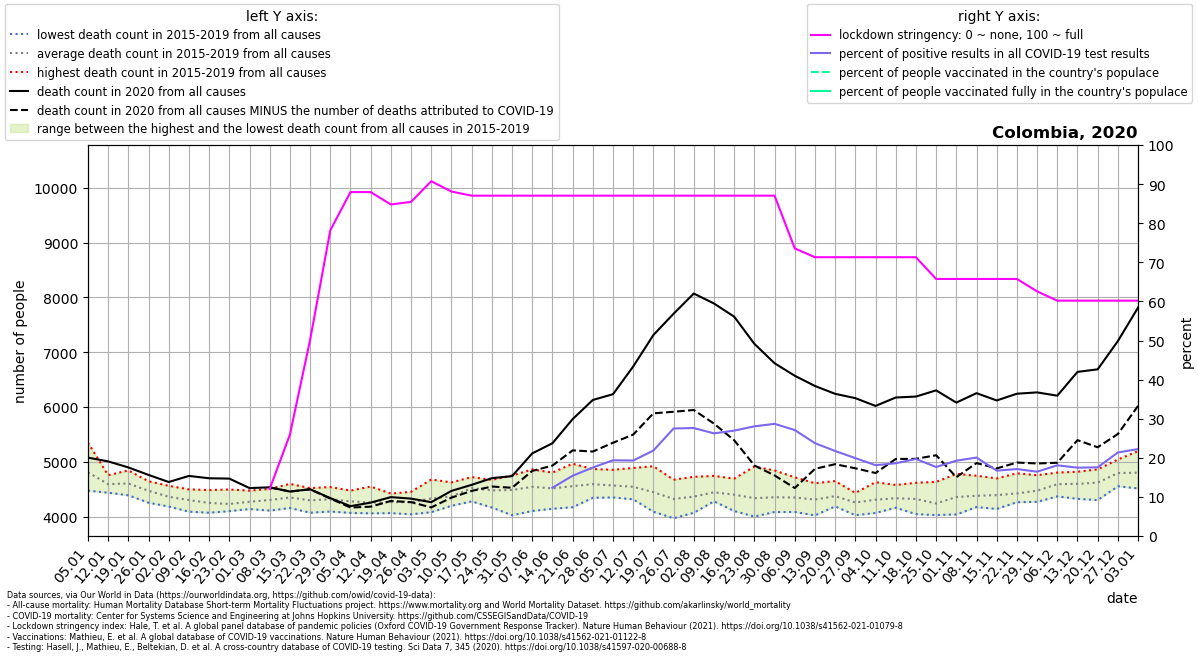

The file beside this chart, header and first rows:
location, date, time, time_unit, deaths_2010_all_ages, deaths_2011_all_ages, deaths_2012_all_ages, deaths_2013_all_ages, deaths_2014_all_ages, deaths_2015_all_ages, deaths_2016_all_ages, deaths_2017_all_ages, deaths_2018_all_ages, deaths_2019_all_ages, deaths_2020_all_ages, deaths_2021_all_ages, new_deaths, new_cases_smoothed, new_tests_smoothed, stringency_index, people_vaccinated, people_fully_vaccinated, population, positive_test_percent
Colombia, 2020-01-05, 1, weekly, , , , , , 4746, 4474, 4755, 4721, 5348, 5076, 7964, , , , , , , , 
Colombia, 2020-01-12, 2, weekly, , , , , , 4588, 4435, 4756, 4465, 4713, 5007, 8440, , , , , , , , 
Colombia, 2020-01-19, 3, weekly, , , , , , 4525, 4389, 4635, 4631, 4842, 4897, 8479, , , , , , , , 
Colombia, 2020-01-26, 4, weekly, , , , , , 4280, 4253, 4574, 4644, 4606, 4760, 7676, , , , , , , , 
Colombia, 2020-02-02, 5, weekly, , , , , , 4185, 4183, 4392, 4485, 4562, 4631, 7029, , , , , , , , 
Colombia, 2020-02-09, 6, weekly, , , , , , 4090, 4113, 4402, 4407, 4497, 4742, 6341, , , , , , , , 
Colombia, 2020-02-16, 7, weekly, , , , , , 4070, 4131, 4231, 4332, 4484, 4699, 5915, , , , , , , , 
Colombia, 2020-02-23, 8, weekly, , , , , , 4104, 4100, 4199, 4254, 4494, 4693, 5564, , , , , , , , 
Colombia, 2020-03-01, 9, weekly, , , , , , 4137, 4190, 4173, 4378, 4474, 4520, 5562, , , , , , , , 
Colombia, 2020-03-08, 10, weekly, , , , , , 4109, 4218, 4244, 4505, 4440, 4534, 5315, 0.0, , , 12.04, , , 50882884, 
Colombia, 2020-03-15, 11, weekly, , , , , , 4265, 4228, 4156, 4597, 4493, 4457, 5569, 0.0, 2.4, , 25.92, , , 50882884, 
Colombia, 2020-03-22, 12, weekly, , , , , , 4071, 4275, 4165, 4453, 4520, 4499, 5958, 2.0, 17.06, , 50.14, , , 50882884, 
Colombia, 2020-03-29, 13, weekly, , , , , , 4192, 4092, 4539, 4248, 4511, 4337, 6473, 8.0, 51.8, , 78.17, , , 50882884, 
Colombia, 2020-04-05, 14, weekly, , , , , , 4067, 4112, 4355, 4382, 4474, 4190, 7210, 25.0, 94.35, , 87.96, , , 50882884, 
Colombia, 2020-04-12, 15, weekly, , , , , , 4059, 4153, 4183, 4332, 4548, 4255, 8440, 74.0, 153.2, , 87.96, , , 50882884, 
Colombia, 2020-04-19, 16, weekly, , , , , , 4063, 4211, 4271, 4349, 4420, 4355, 8775, 70.0, 151.6, , 84.79, , , 50882884, 
Colombia, 2020-04-26, 17, weekly, , , , , , 4042, 4110, 4302, 4409, 4452, 4328, 8789, 65.0, 192.3, , 85.45, , , 50882884, 
Colombia, 2020-05-03, 18, weekly, , , , , , 4186, 4175, 4080, 4538, 4677, 4263, 8882, 96.0, 281.1, , 90.74, , , 50882884, 
Colombia, 2020-05-10, 19, weekly, , , , , , 4241, 4320, 4196, 4460, 4624, 4469, 8988, 123.0, 416.1, , 88.1, , , 50882884, 
Colombia, 2020-05-17, 20, weekly, , , , , , 4277, 4632, 4516, 4721, 4448, 4579, 9058, 111.0, 582.5, , 87.04, , , 50882884, 
Colombia, 2020-05-24, 21, weekly, , , , , , 4165, 4532, 4370, 4654, 4670, 4701, 9296, 153.0, 705.6, , 87.04, , , 50882884, 
Colombia, 2020-05-31, 22, weekly, , , , , , 4024, 4582, 4500, 4749, 4570, 4738, 9767, 212.0, 1001, , 87.04, , , 50882884, 
Colombia, 2020-06-07, 23, weekly, , , , , , 4102, 4561, 4342, 4848, 4860, 5153, 10081, 320.0, 1346, , 87.04, , , 50882884, 
Colombia, 2020-06-14, 24, weekly, , , , , , 4142, 4537, 4339, 4803, 4753, 5338, 10451, 408.0, 1501, 12168, 87.04, , , 50882884, 12.33
Colombia, 2020-06-21, 25, weekly, , , , , , 4284, 4503, 4171, 4851, 4964, 5778, 10456, 570.0, 2134, 13852, 87.04, , , 50882884, 15.41
Colombia, 2020-06-28, 26, weekly, , , , , , 4343, 4530, 4412, 4868, 4807, 6128, 10240, 941.0, 2948, 16828, 87.04, , , 50882884, 17.52
Colombia, 2020-07-05, 27, weekly, , , , , , 4369, 4349, 4418, 4845, 4854, 6233, 9485, 886.0, 3546, 18310, 87.04, , , 50882884, 19.37
Colombia, 2020-07-12, 28, weekly, , , , , , 4334, 4315, 4400, 4782, 4887, 6739, , 1243, 4147, 21485, 87.04, , , 50882884, 19.3
Colombia, 2020-07-19, 29, weekly, , , , , , 4139, 4088, 4339, 4740, 4918, 7313, , 1429, 5682, 25999, 87.04, , , 50882884, 21.86
Colombia, 2020-07-26, 30, weekly, , , , , , 3970, 4188, 4263, 4518, 4672, 7702, , 1789, 7357, 26750, 87.04, , , 50882884, 27.5
Colombia, 2020-08-02, 31, weekly, , , , , , 4069, 4175, 4390, 4459, 4726, 8070, , 2125, 8627, 31247, 87.04, , , 50882884, 27.61
Colombia, 2020-08-09, 32, weekly, , , , , , 4296, 4291, 4278, 4607, 4742, 7888, , 2192, 10039, 38240, 87.04, , , 50882884, 26.25
Colombia, 2020-08-16, 33, weekly, , , , , , 4101, 4176, 4389, 4637, 4693, 7648, , 2255, 10954, 40641, 87.04, , , 50882884, 26.95
Colombia, 2020-08-23, 34, weekly, , , , , , 4000, 4036, 4234, 4498, 4912, 7152, , 2219, 11092, 39550, 87.04, , , 50882884, 28.05
Colombia, 2020-08-30, 35, weekly, , , , , , 4083, 4123, 4253, 4462, 4842, 6798, , 2047, 9964, 34738, 87.04, , , 50882884, 28.68
Colombia, 2020-09-06, 36, weekly, , , , , , 4233, 4084, 4256, 4452, 4717, 6570, , 2049, 8627, 31833, 73.55, , , 50882884, 27.1
Colombia, 2020-09-13, 37, weekly, , , , , , 4135, 4021, 4373, 4415, 4609, 6383, , 1512, 7575, 31911, 71.3, , , 50882884, 23.74
Colombia, 2020-09-20, 38, weekly, , , , , , 4203, 4186, 4387, 4437, 4648, 6240, , 1284, 7031, 32335, 71.3, , , 50882884, 21.74
Colombia, 2020-09-27, 39, weekly, , , , , , 4217, 4025, 4290, 4324, 4432, 6161, , 1280, 6852, 34401, 71.3, , , 50882884, 19.92
Colombia, 2020-10-04, 40, weekly, , , , , , 4232, 4066, 4317, 4293, 4628, 6019, , 1224, 6358, 35101, 71.3, , , 50882884, 18.11
Colombia, 2020-10-11, 41, weekly, , , , , , 4162, 4171, 4402, 4363, 4577, 6173, , 1122, 7188, 38631, 71.3, , , 50882884, 18.61
Colombia, 2020-10-18, 42, weekly, , , , , , 4045, 4146, 4454, 4345, 4617, 6190, , 1136, 7417, 37648, 71.3, , , 50882884, 19.7
Colombia, 2020-10-25, 43, weekly, , , , , , 4027, 4073, 4177, 4287, 4633, 6303, , 1184, 7490, 42448, 65.74, , , 50882884, 17.65
Colombia, 2020-11-01, 44, weekly, , , , , , 4238, 4039, 4310, 4421, 4778, 6080, , 1361, 8966, 46569, 65.74, , , 50882884, 19.25
Colombia, 2020-11-08, 45, weekly, , , , , , 4174, 4173, 4440, 4366, 4746, 6252, , 1276, 9241, 46044, 65.74, , , 50882884, 20.07
Colombia, 2020-11-15, 46, weekly, , , , , , 4363, 4139, 4239, 4519, 4697, 6119, , 1240, 7960, 47641, 65.74, , , 50882884, 16.71
Colombia, 2020-11-22, 47, weekly, , , , , , 4303, 4263, 4306, 4448, 4790, 6242, , 1256, 7456, 43549, 65.74, , , 50882884, 17.12
Colombia, 2020-11-29, 48, weekly, , , , , , 4289, 4269, 4409, 4636, 4755, 6266, , 1297, 7862, 47819, 62.57, , , 50882884, 16.44
Colombia, 2020-12-06, 49, weekly, , , , , , 4368, 4455, 4575, 4756, 4803, 6206, , 1224, 8929, 49396, 60.19, , , 50882884, 18.08
Colombia, 2020-12-13, 50, weekly, , , , , , 4324, 4590, 4491, 4763, 4818, 6640, , 1245, 8174, 46767, 60.19, , , 50882884, 17.48
Colombia, 2020-12-20, 51, weekly, , , , , , 4301, 4586, 4562, 4787, 4862, 6687, , 1422, 9886, 56282, 60.19, , , 50882884, 17.56
Colombia, 2020-12-27, 52, weekly, , , , , , 4553, 4804, 4589, 4984, 5041, 7203, , 1696, 12601, 58969, 60.19, , , 50882884, 21.37
Colombia, 2021-01-03, 53, weekly, , , , , , , , , , , 7814, , 1794, 11788, 53038, 60.19, , , 50882884, 22.23
